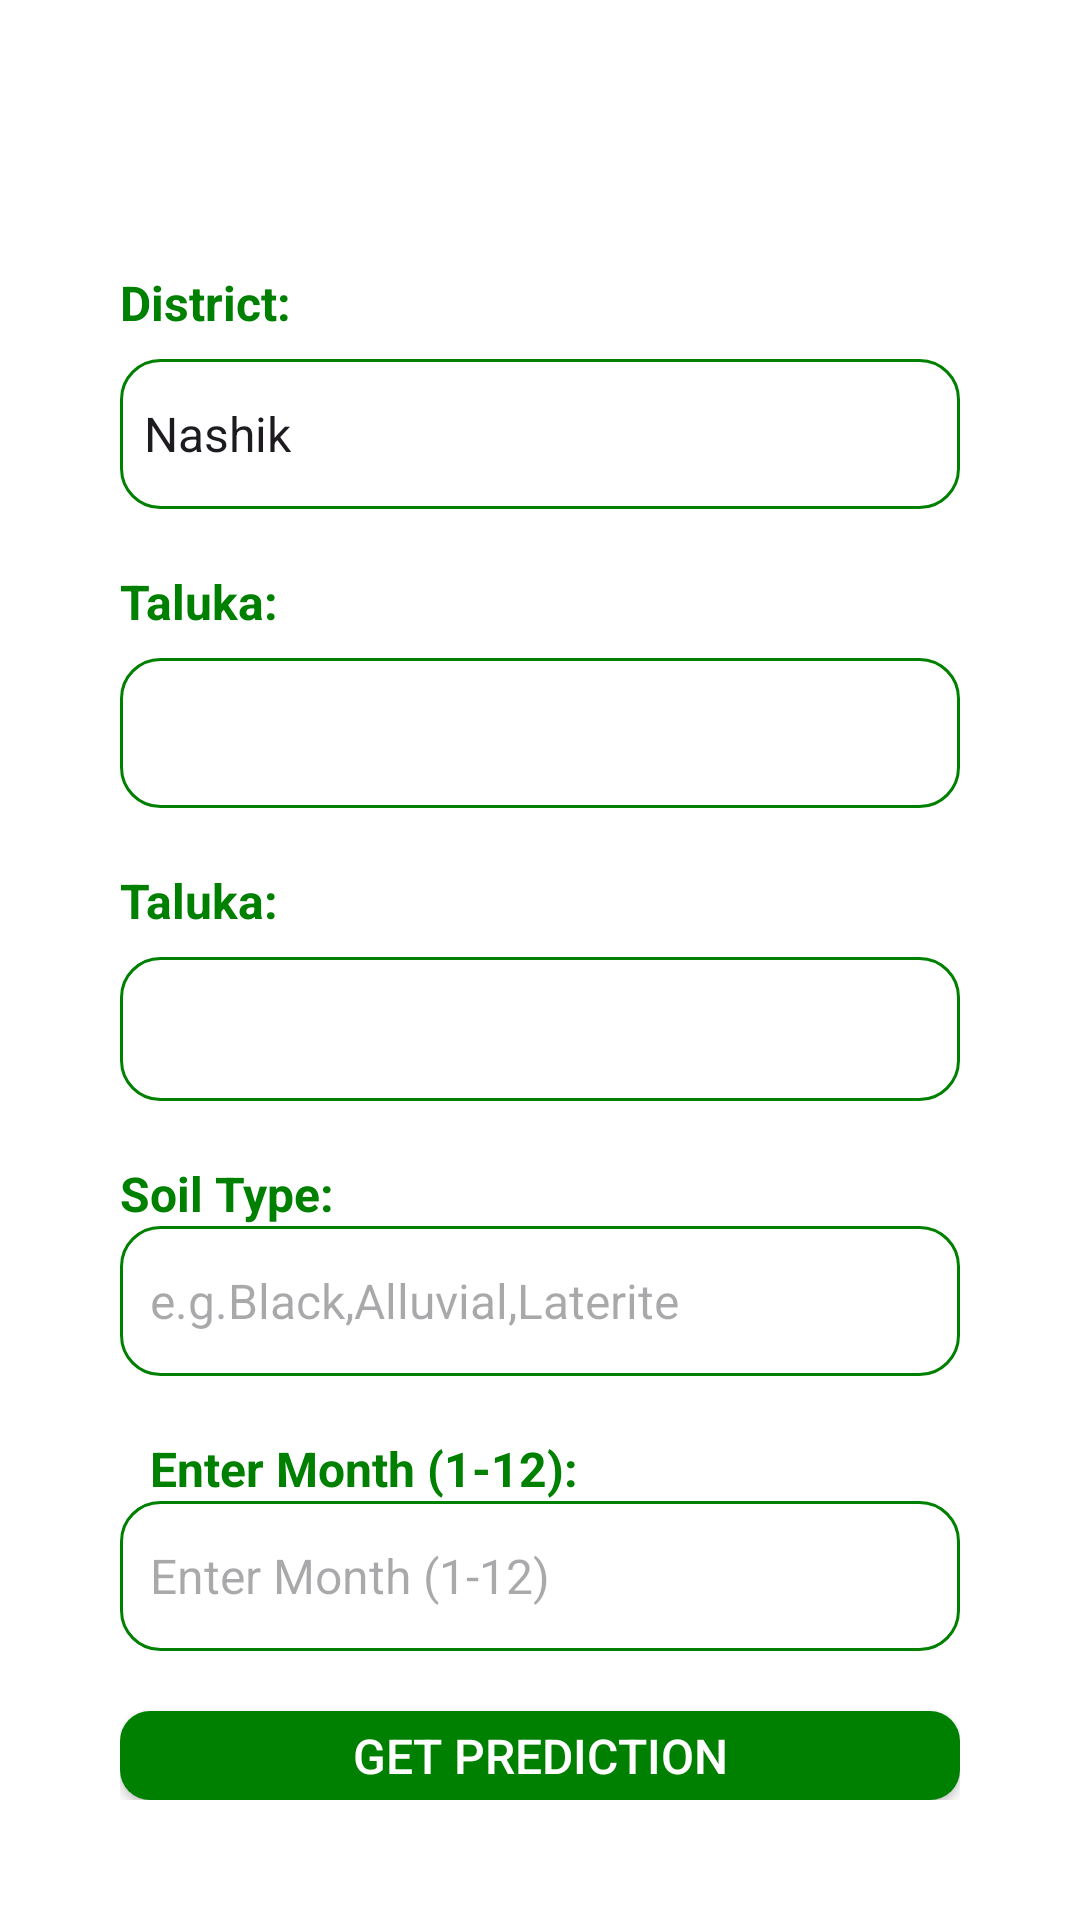

Reconstruct the res/layout file that produces this screen, plus the resources it refers to.
<!-- AndroidManifest.xml: application theme Theme.AgriAI -->
<!-- res/layout/activity_prediction.xml -->
<RelativeLayout xmlns:android="http://schemas.android.com/apk/res/android"
    xmlns:app="http://schemas.android.com/apk/res-auto"
    xmlns:tools="http://schemas.android.com/tools"
    android:layout_width="match_parent"
    android:layout_height="match_parent"
    tools:context=".PredictionActivity"
    android:padding="40dp"
    android:background="@color/white">


 <ImageView
     android:id="@+id/imageview"
     android:layout_width="wrap_content"
     android:layout_height="wrap_content"
     android:background="@drawable/baseline_arrow_back_24"/>

 

 <TextView
     android:id="@+id/districtLabel"
     android:layout_width="wrap_content"
     android:layout_height="wrap_content"
     android:text="District:"
     android:textSize="16sp"
     android:textStyle="bold"
     android:textColor="@color/Green"
     android:layout_marginTop="50dp"/>
 <Spinner
     android:id="@+id/citySpinner"
     android:layout_width="match_parent"
     android:layout_height="wrap_content"
     android:layout_marginTop="8dp"
     android:background="@drawable/edittextview"
     android:textColor="@android:color/black"
     android:entries="@array/cities"
     android:layout_below="@+id/districtLabel"/>
 <TextView
     android:id="@+id/talukaLabel"
     android:layout_width="wrap_content"
     android:layout_height="wrap_content"
     android:text="Taluka:"
     android:textSize="16sp"
     android:textStyle="bold"
     android:textColor="@color/Green"
     android:layout_below="@id/citySpinner"
     android:layout_marginTop="20dp"/>

 <Spinner
     android:id="@+id/townSpinner"
     android:layout_width="match_parent"
     android:layout_height="wrap_content"
     android:layout_marginTop="8dp"
     android:background="@drawable/edittextview"
     android:textColor="@android:color/black"
     android:layout_below="@id/talukaLabel"/>

 <TextView
     android:id="@+id/weatherLabel"
     android:layout_width="wrap_content"
     android:layout_height="wrap_content"
     android:text="Taluka:"
     android:textSize="16sp"
     android:textStyle="bold"
     android:textColor="@color/Green"
     android:layout_below="@id/townSpinner"
     android:layout_marginTop="20dp"/>

 <Spinner
     android:id="@+id/weatherEditText"
     android:layout_width="match_parent"
     android:layout_height="48dp"
     android:layout_below="@id/weatherLabel"
     android:layout_marginTop="8dp"
     android:background="@drawable/edittextview"
     android:textColor="@android:color/black"
     android:textSize="16sp"/>

 


 

 

 
 <TextView
     android:id="@+id/soilLabel"
     android:layout_width="wrap_content"
     android:layout_height="wrap_content"
     android:text="Soil Type:"
     android:textSize="16sp"
     android:textStyle="bold"
     android:textColor="@color/Green"
     android:layout_below="@id/weatherEditText"
     android:layout_marginTop="20dp"/>

 <EditText
     android:id="@+id/soilEditText"
     android:layout_width="match_parent"
     android:layout_height="wrap_content"
     android:layout_below="@id/soilLabel"
     android:background="@drawable/edittextview"
     android:hint="e.g.Black,Alluvial,Laterite"
     android:paddingLeft="10dp"
     android:textSize="16sp"/>

 
 <TextView
     android:id="@+id/monthLabel"
     android:layout_width="wrap_content"
     android:layout_height="wrap_content"
     android:text="Enter Month (1-12):"
     android:textSize="16sp"
     android:textStyle="bold"
     android:textColor="@color/Green"
     android:layout_below="@id/soilEditText"
     android:paddingLeft="10dp"
     android:layout_marginTop="20dp"/>

 <EditText
     android:id="@+id/monthEditText"
     android:layout_width="match_parent"
     android:layout_height="wrap_content"
     android:layout_below="@id/monthLabel"
     android:background="@drawable/edittextview"
     android:hint="Enter Month (1-12)"
     android:paddingLeft="10dp"
     android:textSize="16sp"/>

 <androidx.appcompat.widget.AppCompatButton
     android:id="@+id/predictButton"
     android:layout_width="match_parent"
     android:layout_height="wrap_content"
     android:layout_below="@id/monthEditText"
     android:layout_marginTop="20dp"
     android:text="Get Prediction"
     android:background="@drawable/custombtn"
     android:textColor="@color/white"
     android:textSize="16sp"/>

 <TextView
     android:id="@+id/resultTextView"
     android:layout_width="match_parent"
     android:layout_height="wrap_content"
     android:layout_below="@id/predictButton"
     android:layout_marginTop="16dp"
     android:text="Waiting for prediction..."
     android:textColor="@color/Green"
     android:textStyle="bold"
     android:textSize="18sp"/>

</RelativeLayout>
<!-- resources referenced by this layout -->
<resources>
  <string-array name="cities">
          <item>Nashik</item>
          <item>Sangli</item>
          <item>Satara</item>
          <item>Buldhana</item>
      </string-array>
  <color name="Green">#008000</color>
  <color name="white">#FFFFFFFF</color>
  <!-- drawable custombtn (drawable) -->
  <?xml version="1.0" encoding="utf-8"?>
  <shape xmlns:android="http://schemas.android.com/apk/res/android"
      android:shape="rectangle">
  
      <solid android:color="@color/Green" />
      <corners android:radius="10dp" />
  
  </shape>
  <!-- drawable edittextview (drawable) -->
  <?xml version="1.0" encoding="utf-8"?>
  <shape xmlns:android="http://schemas.android.com/apk/res/android"
      android:shape="rectangle">
  
      <solid android:color="@android:color/transparent"/>
      <size android:height="50dp"
          android:width="170dp"/>
      <solid android:color="@color/white"/>
      <corners android:topLeftRadius="55dp"
          android:topRightRadius="55dp"
          android:color="@color/Green"
          />
      <corners android:topLeftRadius="13dp"
          android:bottomLeftRadius="13dp"
          android:topRightRadius="13dp"
          android:bottomRightRadius="13dp"
          android:color="@color/Green"
          />
      <gradient android:startColor="#FFFFFF" android:endColor="#FFFFFF"
          android:angle="270" />
  
      <stroke android:color="@color/Green" android:width="1dp" />
  
  </shape>
  <style name="Theme.AgriAI" parent="Base.Theme.AgriAI" />
  <style name="Base.Theme.AgriAI" parent="Theme.Material3.DayNight.NoActionBar">
          
          
          <item name="android:statusBarColor">@color/white</item>
  
      </style>
</resources>
